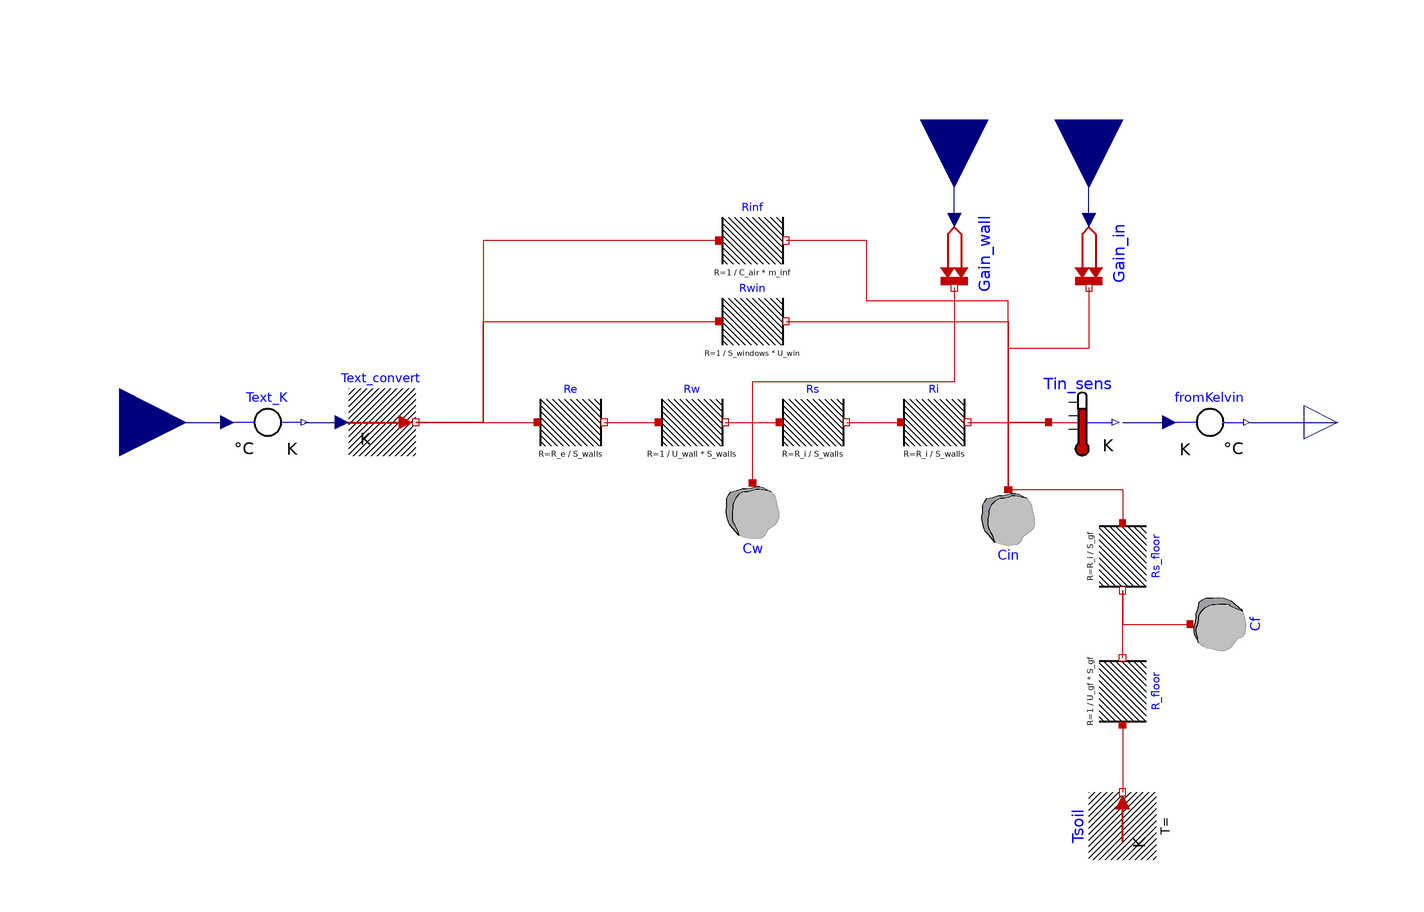

This picture is the connection diagram that the Modelica source below describes through its graphical annotations.

model R8C3G
  
  parameter Modelica.Units.SI.Volume V_int "Building internal volume"
    annotation (Dialog(group="Enveloppe"));
  parameter Modelica.Units.SI.Area S_hc "Heated or Cooled building surface"
    annotation (Dialog(group="Enveloppe"));
  parameter Real Inf = 0.15 "Infiltration Air Change Rate [Vol/h]"
    annotation (Dialog(group="Enveloppe"));
  parameter Real Building_cq = 270 "Building daily heat capacity [kJ/m².K]"
    annotation (Dialog(group="Enveloppe"));
  parameter Real C_fur = 20 "Building furniture coefficient of heat capacity [kJ/m².K]"
    annotation (Dialog(group="Enveloppe"));
  parameter Modelica.Units.SI.Temperature T_init=293.15 "Building initial temperature"
    annotation (Dialog(group="Enveloppe"));

  
  parameter Modelica.Units.SI.Area S_walls "Exterior wall surface (without windows)"
      annotation (Dialog(group="Walls"));
  parameter Modelica.Units.SI.CoefficientOfHeatTransfer U_wall "Walls+Roof coefficient of heat transfer" annotation (Dialog(group="Walls"));
  parameter Modelica.Units.SI.ThermalInsulance R_i = 0.33 "Internal surface resistance coefficient"
    annotation (Dialog(group="Walls"));
  parameter Modelica.Units.SI.ThermalInsulance R_e = 0.06 "External surface resistance coefficient"
    annotation (Dialog(group="Walls"));  

  parameter Modelica.Units.SI.Area S_windows "Exterior windows surface"
    annotation (Dialog(group="Windows"));
  parameter Modelica.Units.SI.CoefficientOfHeatTransfer U_win "Windows coefficient of heat transfer"
    annotation (Dialog(group="Windows"));

  parameter Modelica.Units.SI.Area S_gf "Ground floor surface"
      annotation (Dialog(group="Floor"));
  parameter Modelica.Units.SI.CoefficientOfHeatTransfer U_gf "Floor coefficient of heat transfer" annotation (Dialog(group="Floor"));
  parameter Modelica.Units.SI.ThermalInsulance R_if = 0.33 "Internal surface resistance coefficient"
    annotation (Dialog(group="Floor"));
  parameter Modelica.Units.SI.Temperature T_soil = 288.15 "Internal surface resistance coefficient"
    annotation (Dialog(group="Floor"));
  
  constant Modelica.Units.SI.SpecificHeatCapacity C_air = 1005 "[J/K.kg]";
  constant Modelica.Units.SI.Density Rho_air =  1.204 "kg/m3";
  constant Modelica.Units.SI.Time hour = 3600 "s";
  parameter Modelica.Units.SI.MassFlowRate m_inf = Inf * V_int * Rho_air / hour;
  //Infiltration flowrate
  Modelica.Thermal.HeatTransfer.Components.ThermalResistor Rw(R = 1 / (U_wall * S_walls)) annotation(
    Placement(visible = true, transformation(origin = {-18, -50}, extent = {{-10, -10}, {10, 10}}, rotation = 0)));
  Modelica.Thermal.HeatTransfer.Components.HeatCapacitor Cin(C = Rho_air * C_air * V_int + C_fur * S_hc * 1000, T(displayUnit = "degC", start = T_init)) annotation(
    Placement(visible = true, transformation(origin = {76, -80}, extent = {{-10, 10}, {10, -10}}, rotation = 0)));
  Modelica.Thermal.HeatTransfer.Sensors.TemperatureSensor Tin_sens annotation(
    Placement(visible = true, transformation(origin = {98, -50}, extent = {{-10, -10}, {10, 10}}, rotation = 0)));
  Modelica.Thermal.HeatTransfer.Celsius.ToKelvin Text_K annotation(
    Placement(visible = true, transformation(origin = {-144, -50}, extent = {{-10, -10}, {10, 10}}, rotation = 0)));
  Modelica.Thermal.HeatTransfer.Components.ThermalResistor Rs(R = R_i / S_walls) annotation(
    Placement(visible = true, transformation(origin = {18, -50}, extent = {{-10, -10}, {10, 10}}, rotation = 0)));
  Modelica.Thermal.HeatTransfer.Components.HeatCapacitor Cw(C =5/6 * Building_cq * S_hc * 1000, T(displayUnit = "degC", start = T_init)) annotation(
    Placement(visible = true, transformation(origin = {0, -78}, extent = {{-10, 10}, {10, -10}}, rotation = 0)));
  Modelica.Thermal.HeatTransfer.Celsius.FromKelvin fromKelvin annotation(
    Placement(visible = true, transformation(origin = {136, -50}, extent = {{-10, -10}, {10, 10}}, rotation = 0)));
  Modelica.Thermal.HeatTransfer.Sources.PrescribedTemperature Text_convert annotation(
    Placement(visible = true, transformation(origin = {-110, -50}, extent = {{-10, -10}, {10, 10}}, rotation = 0)));
  Modelica.Thermal.HeatTransfer.Components.ThermalResistor Ri(R = R_i / S_walls) annotation(
    Placement(visible = true, transformation(origin = {54, -50}, extent = {{-10, -10}, {10, 10}}, rotation = 0)));
  Modelica.Thermal.HeatTransfer.Components.ThermalResistor Rwin(R = 1 / (S_windows * U_win)) annotation(
    Placement(visible = true, transformation(origin = {0, -20}, extent = {{-10, -10}, {10, 10}}, rotation = 0)));
  Modelica.Thermal.HeatTransfer.Components.ThermalResistor Re(R = R_e / S_walls) annotation(
    Placement(visible = true, transformation(origin = {-54, -50}, extent = {{-10, -10}, {10, 10}}, rotation = 0)));
  Modelica.Thermal.HeatTransfer.Sources.PrescribedHeatFlow Gain_in annotation(
    Placement(visible = true, transformation(origin = {100, 0}, extent = {{-10, -10}, {10, 10}}, rotation = -90)));
  Modelica.Thermal.HeatTransfer.Sources.PrescribedHeatFlow Gain_wall annotation(
    Placement(visible = true, transformation(origin = {60, 0}, extent = {{-10, -10}, {10, 10}}, rotation = -90)));

  Modelica.Blocks.Interfaces.RealInput P_wall(unit="W") annotation(
    Placement(visible = true, transformation(origin = {60, 40}, extent = {{-20, -20}, {20, 20}}, rotation = -90), iconTransformation(origin = {-110, -90}, extent = {{-10, -10}, {10, 10}}, rotation = 0)));
  Modelica.Blocks.Interfaces.RealInput P_in(unit="W") annotation(
    Placement(visible = true, transformation(origin = {100, 40}, extent = {{-20, -20}, {20, 20}}, rotation = -90), iconTransformation(origin = {-110, -10}, extent = {{-10, -10}, {10, 10}}, rotation = 0)));
  Modelica.Blocks.Interfaces.RealInput Text(unit="C") annotation(
    Placement(visible = true, transformation(origin = {-188, -50}, extent = {{-20, -20}, {20, 20}}, rotation = 0), iconTransformation(origin = {-110, 70}, extent = {{-10, -10}, {10, 10}}, rotation = 0)));
  Modelica.Blocks.Interfaces.RealOutput Tin(unit="C") annotation(
    Placement(visible = true, transformation(origin = {174, -50}, extent = {{-10, -10}, {10, 10}}, rotation = 0), iconTransformation(origin = {110, 0}, extent = {{-10, -10}, {10, 10}}, rotation = 0)));
  Modelica.Thermal.HeatTransfer.Components.ThermalResistor Rinf(R = 1 / (C_air * m_inf)) annotation(
    Placement(visible = true, transformation(origin = {0, 4}, extent = {{-10, -10}, {10, 10}}, rotation = 0)));
  Modelica.Thermal.HeatTransfer.Components.ThermalResistor Rs_floor(R = R_i / S_gf) annotation(
    Placement(visible = true, transformation(origin = {110, -90}, extent = {{-10, -10}, {10, 10}}, rotation = -90)));
  Modelica.Thermal.HeatTransfer.Components.HeatCapacitor Cf(C =1/6 * Building_cq * S_hc * 1000, T(displayUnit = "degC", start = T_init)) annotation(
    Placement(visible = true, transformation(origin = {140, -110}, extent = {{-10, -10}, {10, 10}}, rotation = -90)));
  Modelica.Thermal.HeatTransfer.Components.ThermalResistor R_floor(R = 1 / (U_gf * S_gf)) annotation(
    Placement(visible = true, transformation(origin = {110, -130}, extent = {{-10, 10}, {10, -10}}, rotation = 90)));
  Modelica.Thermal.HeatTransfer.Sources.FixedTemperature Tsoil annotation(
    Placement(visible = true, transformation(origin = {110, -170}, extent = {{-10, -10}, {10, 10}}, rotation = 90)));
equation
  connect(Text_K.Kelvin, Text_convert.T) annotation(
    Line(points = {{-133, -50}, {-123, -50}}, color = {0, 0, 127}));
  connect(Rw.port_b, Rs.port_a) annotation(
    Line(points = {{-8, -50}, {8, -50}}, color = {191, 0, 0}));
  connect(Re.port_b, Rw.port_a) annotation(
    Line(points = {{-44, -50}, {-28, -50}}, color = {191, 0, 0}));
  connect(Rw.port_b, Cw.port) annotation(
    Line(points = {{-8, -50}, {0, -50}, {0, -68}}, color = {191, 0, 0}));
  connect(Ri.port_b, Cin.port) annotation(
    Line(points = {{64, -50}, {76, -50}, {76, -70}}, color = {191, 0, 0}));
  connect(Cin.port, Tin_sens.port) annotation(
    Line(points = {{76, -70}, {76, -50}, {88, -50}}, color = {191, 0, 0}));
  connect(Tin_sens.T, fromKelvin.Kelvin) annotation(
    Line(points = {{110, -50}, {124, -50}}, color = {0, 0, 127}));
  connect(Text_convert.port, Re.port_a) annotation(
    Line(points = {{-100, -50}, {-64, -50}}, color = {191, 0, 0}));
  connect(Text_convert.port, Rwin.port_a) annotation(
    Line(points = {{-100, -50}, {-80, -50}, {-80, -20}, {-10, -20}}, color = {191, 0, 0}));
  connect(Rwin.port_b, Cin.port) annotation(
    Line(points = {{10, -20}, {76, -20}, {76, -70}}, color = {191, 0, 0}));
  connect(Text, Text_K.Celsius) annotation(
    Line(points = {{-188, -50}, {-156, -50}}, color = {0, 0, 127}));
  connect(fromKelvin.Celsius, Tin) annotation(
    Line(points = {{148, -50}, {174, -50}}, color = {0, 0, 127}));
  connect(Gain_in.port, Cin.port) annotation(
    Line(points = {{100, -10}, {100, -28}, {76, -28}, {76, -70}}, color = {191, 0, 0}));
  connect(Gain_wall.Q_flow, P_wall) annotation(
    Line(points = {{60, 10}, {60, 40}}, color = {0, 0, 127}));
  connect(Gain_wall.port, Cw.port) annotation(
    Line(points = {{60, -10}, {60, -38}, {0, -38}, {0, -68}}, color = {191, 0, 0}));
  connect(Gain_in.Q_flow, P_in) annotation(
    Line(points = {{100, 10}, {100, 40}}, color = {0, 0, 127}));
  connect(Rs.port_b, Ri.port_a) annotation(
    Line(points = {{28, -50}, {44, -50}}, color = {191, 0, 0}));
  connect(Tin_sens.port, Rinf.port_b) annotation(
    Line(points = {{88, -50}, {76, -50}, {76, -14}, {34, -14}, {34, 4}, {10, 4}}, color = {191, 0, 0}));
  connect(Rinf.port_a, Text_convert.port) annotation(
    Line(points = {{-10, 4}, {-80, 4}, {-80, -50}, {-100, -50}}, color = {191, 0, 0}));
  connect(Cin.port, Rs_floor.port_a) annotation(
    Line(points = {{76, -70}, {110, -70}, {110, -80}}, color = {191, 0, 0}));
  connect(Rs_floor.port_b, Cf.port) annotation(
    Line(points = {{110, -100}, {110, -110}, {130, -110}}, color = {191, 0, 0}));
  connect(R_floor.port_b, Rs_floor.port_b) annotation(
    Line(points = {{110, -120}, {110, -100}}, color = {191, 0, 0}));
  connect(R_floor.port_a, Tsoil.port) annotation(
    Line(points = {{110, -140}, {110, -160}}, color = {191, 0, 0}));
protected
  annotation(
    uses(Modelica(version = "4.0.0")),
    Diagram(coordinateSystem(extent = {{-220, 60}, {180, -180}})),
    version = "",
  Icon(graphics = {Rectangle(fillColor = {148, 223, 255}, fillPattern = FillPattern.Solid, extent = {{-100, 100}, {100, -100}}), Rectangle(origin = {0, -39}, fillColor = {194, 194, 194}, fillPattern = FillPattern.Solid, extent = {{-80, -61}, {80, 61}}), Polygon(origin = {0, 51}, fillColor = {170, 85, 0}, fillPattern = FillPattern.Solid, points = {{-80, -29}, {0, 29}, {80, -29}, {80, -29}, {-80, -29}}), Line(origin = {-56, -10}, points = {{-44, 0}, {44, 0}}, color = {170, 0, 0}, thickness = 0.8), Line(origin = {-16, -6}, points = {{4, -4}, {-4, 4}}, color = {170, 0, 0}, thickness = 0.8), Line(origin = {-16.3911, -14.9944}, rotation = -90, points = {{4, -4}, {-4, 4}}, color = {170, 0, 0}, thickness = 0.8), Line(origin = {-12, -87}, points = {{-87.9969, -3}, {-63.9969, -3}, {-63.9969, -9}, {88.0031, -9}, {88.0031, 9}, {-57.9969, 9}, {-57.9969, -3}, {74.0031, -3}, {74.0031, 3}, {-45.9969, 3}}, color = {170, 0, 0}, thickness = 0.5), Rectangle(origin = {46, -42}, fillColor = {18, 217, 235}, fillPattern = FillPattern.Solid, extent = {{-16, 22}, {16, -22}}), Ellipse(origin = {20, 0}, fillColor = {109, 109, 109}, fillPattern = FillPattern.Sphere, extent = {{-6, 6}, {6, -6}}), Line(origin = {63, 0}, points = {{-37, 0}, {37, 0}}, thickness = 0.5)}));
end R8C3G;